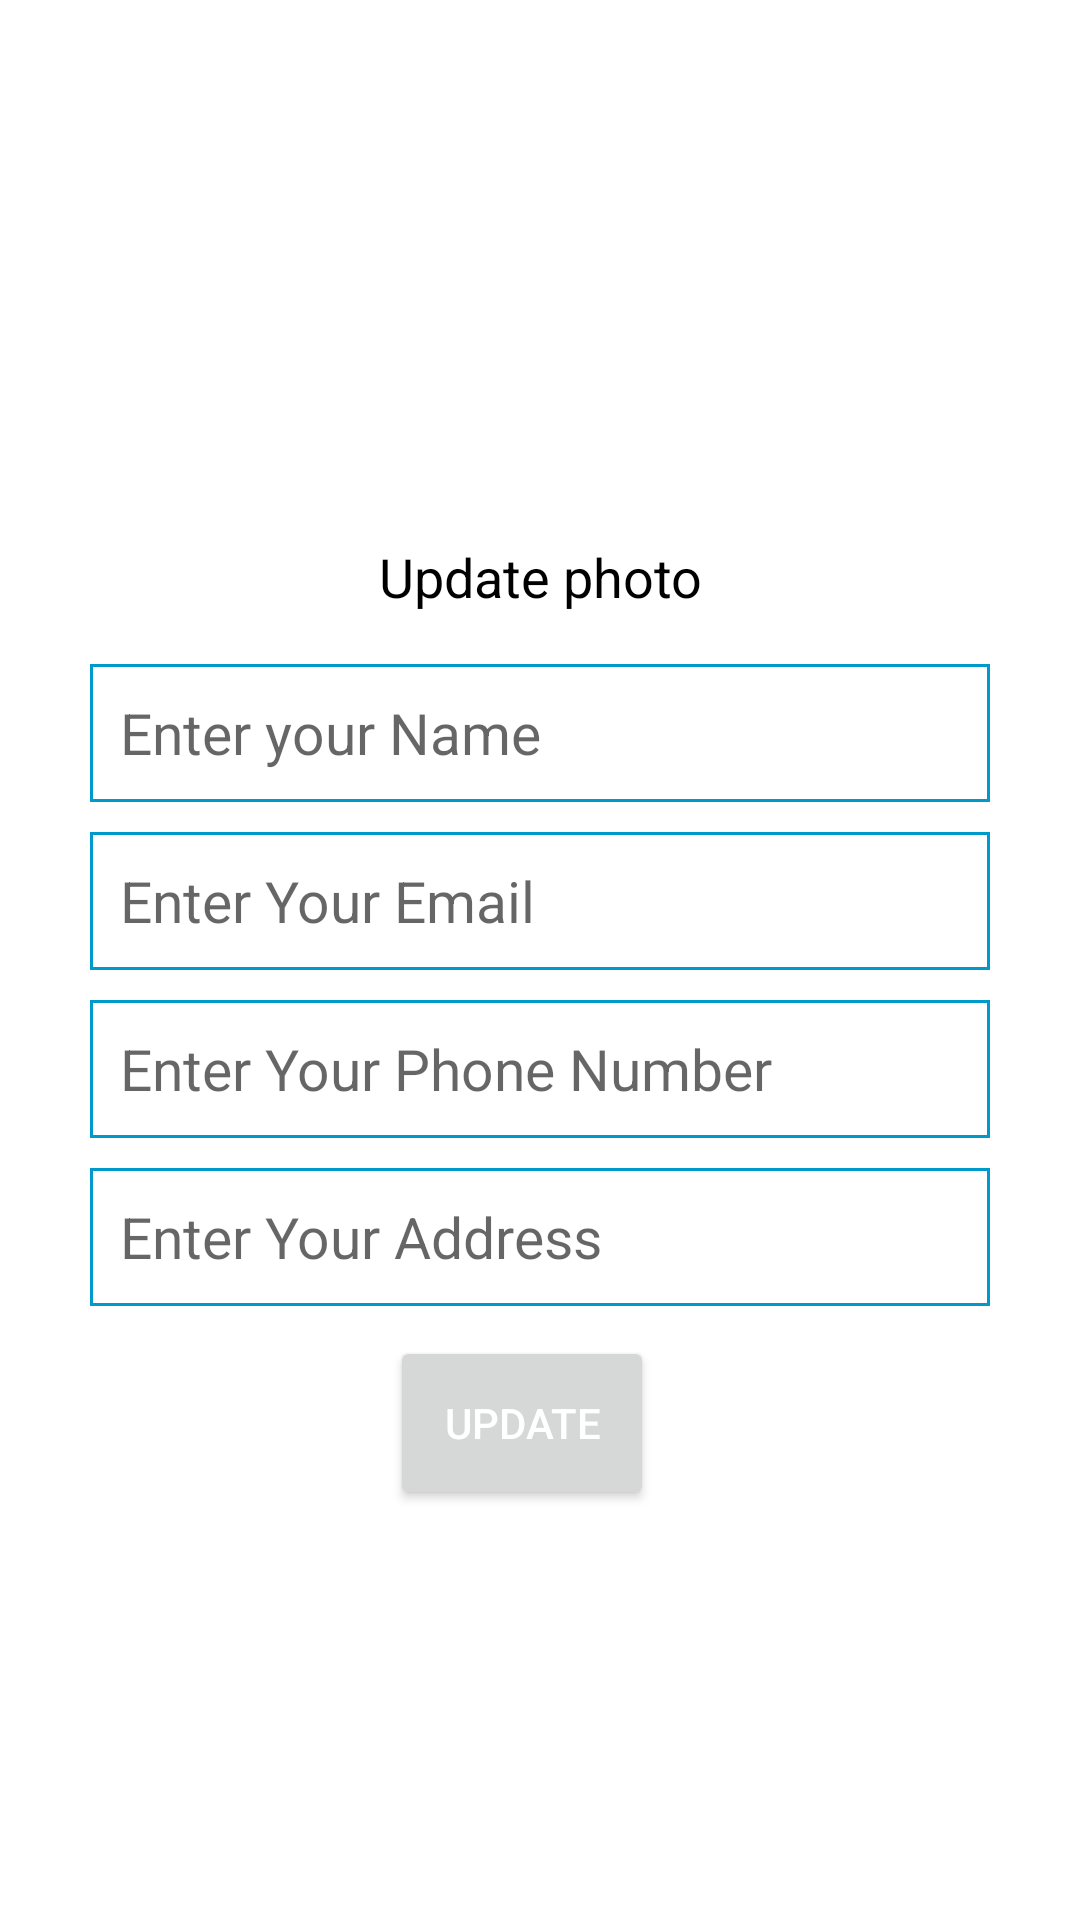

Reconstruct the res/layout file that produces this screen, plus the resources it refers to.
<!-- AndroidManifest.xml: application theme Theme.PAAYA -->
<!-- res/layout/fragment_up_dayte_profile.xml -->
<?xml version="1.0" encoding="utf-8"?>
<FrameLayout xmlns:android="http://schemas.android.com/apk/res/android"
    xmlns:tools="http://schemas.android.com/tools"
    android:layout_width="match_parent"
    android:layout_height="match_parent"
    android:padding="30dp"
    tools:context=".upDayteProfile">

    
    <TextView
        android:layout_width="match_parent"
        android:layout_height="match_parent"
        android:text="" />


    <LinearLayout
        android:layout_width="match_parent"
        android:layout_height="wrap_content"

        android:background="#11FFFFFF"
        android:orientation="vertical">


        <ImageView

            android:layout_width="188dp"
            android:layout_height="150dp"
            android:layout_marginStart="60dp"
            android:contentDescription="@string/image"
            android:src="@drawable/cuteavtar"
            android:textAlignment="center" />

        <TextView
            android:layout_width="match_parent"
            android:layout_height="wrap_content"
            android:text="@string/update_photo"
            android:textAlignment="center"
            android:textColor="#000"
            android:textSize="18sp" />

        <EditText
            android:id="@+id/tt2"
            android:layout_width="match_parent"
            android:layout_height="46dp"
            android:layout_marginTop="17sp"
            android:autofillHints=""
            android:background="@drawable/borderbouttonakira"
            android:hint="Enter your Name"
            android:inputType="textEmailAddress"
            android:paddingStart="10dp"
            android:textSize="19sp"
            tools:ignore="RtlSymmetry" />

        <EditText
            android:id="@+id/tt1"
            android:layout_width="match_parent"
            android:layout_height="46dp"
            android:layout_marginTop="10sp"
            android:autofillHints=""
            android:background="@drawable/borderbouttonakira"
            android:hint="Enter Your Email"
            android:inputType=""
            android:paddingStart="10dp"

            android:textSize="19sp"
            tools:ignore="RtlSymmetry" />

        <EditText
            android:id="@+id/tt3"
            android:layout_width="match_parent"
            android:layout_height="46dp"
            android:layout_marginTop="10sp"
            android:autofillHints=""
            android:background="@drawable/borderbouttonakira"
            android:hint="Enter Your Phone Number"
            android:inputType=""
            android:paddingStart="10dp"
            android:textSize="19sp"
            tools:ignore="RtlSymmetry" />

        <EditText
            android:id="@+id/tt4"
            android:layout_width="match_parent"
            android:layout_height="46dp"
            android:layout_marginTop="10sp"
            android:autofillHints=""
            android:background="@drawable/borderbouttonakira"
            android:hint="Enter Your Address"
            android:inputType=""
            android:paddingStart="10dp"

            android:textSize="19sp"
            tools:ignore="RtlSymmetry" />

        <Button
            android:id="@+id/button21"
            android:layout_width="wrap_content"
            android:layout_height="58dp"
            android:layout_marginStart="100dp"
            android:layout_marginTop="10dp"
            android:text="@string/update"
            android:textColor="@color/cardview_light_background"

            tools:ignore="OnClick" />
    </LinearLayout>
</FrameLayout>
<!-- resources referenced by this layout -->
<resources>
  <!-- drawable borderbouttonakira (drawable) -->
  <?xml version="1.0" encoding="utf-8"?>
  <shape xmlns:android="http://schemas.android.com/apk/res/android" android:shape="rectangle">
      <stroke
          android:width="1dp"
          android:color="#0099cc" />
  </shape>
  <string name="image">image</string>
  <string name="update">Update</string>
  <string name="update_photo">Update photo</string>
  <style name="Theme.PAAYA" parent="Theme.MaterialComponents.Light.NoActionBar">
          
          <item name="colorPrimary">#0099cc</item>
          <item name="colorPrimaryVariant">@color/blue_button</item>
          <item name="colorOnPrimary">@color/white</item>
          
          <item name="colorSecondary">@color/teal_200</item>
          <item name="colorSecondaryVariant">@color/teal_700</item>
          <item name="colorOnSecondary">@color/black</item>
          
          <item name="android:statusBarColor" tools:targetApi="l">?attr/colorPrimaryVariant</item>
          
      </style>
  <color name="blue_button">#0099cc</color>
  <color name="white">#FFFFFFFF</color>
  <color name="teal_200">#0099cc</color>
  <color name="teal_700">#FF018786</color>
  <color name="black">#FF000000</color>
</resources>
